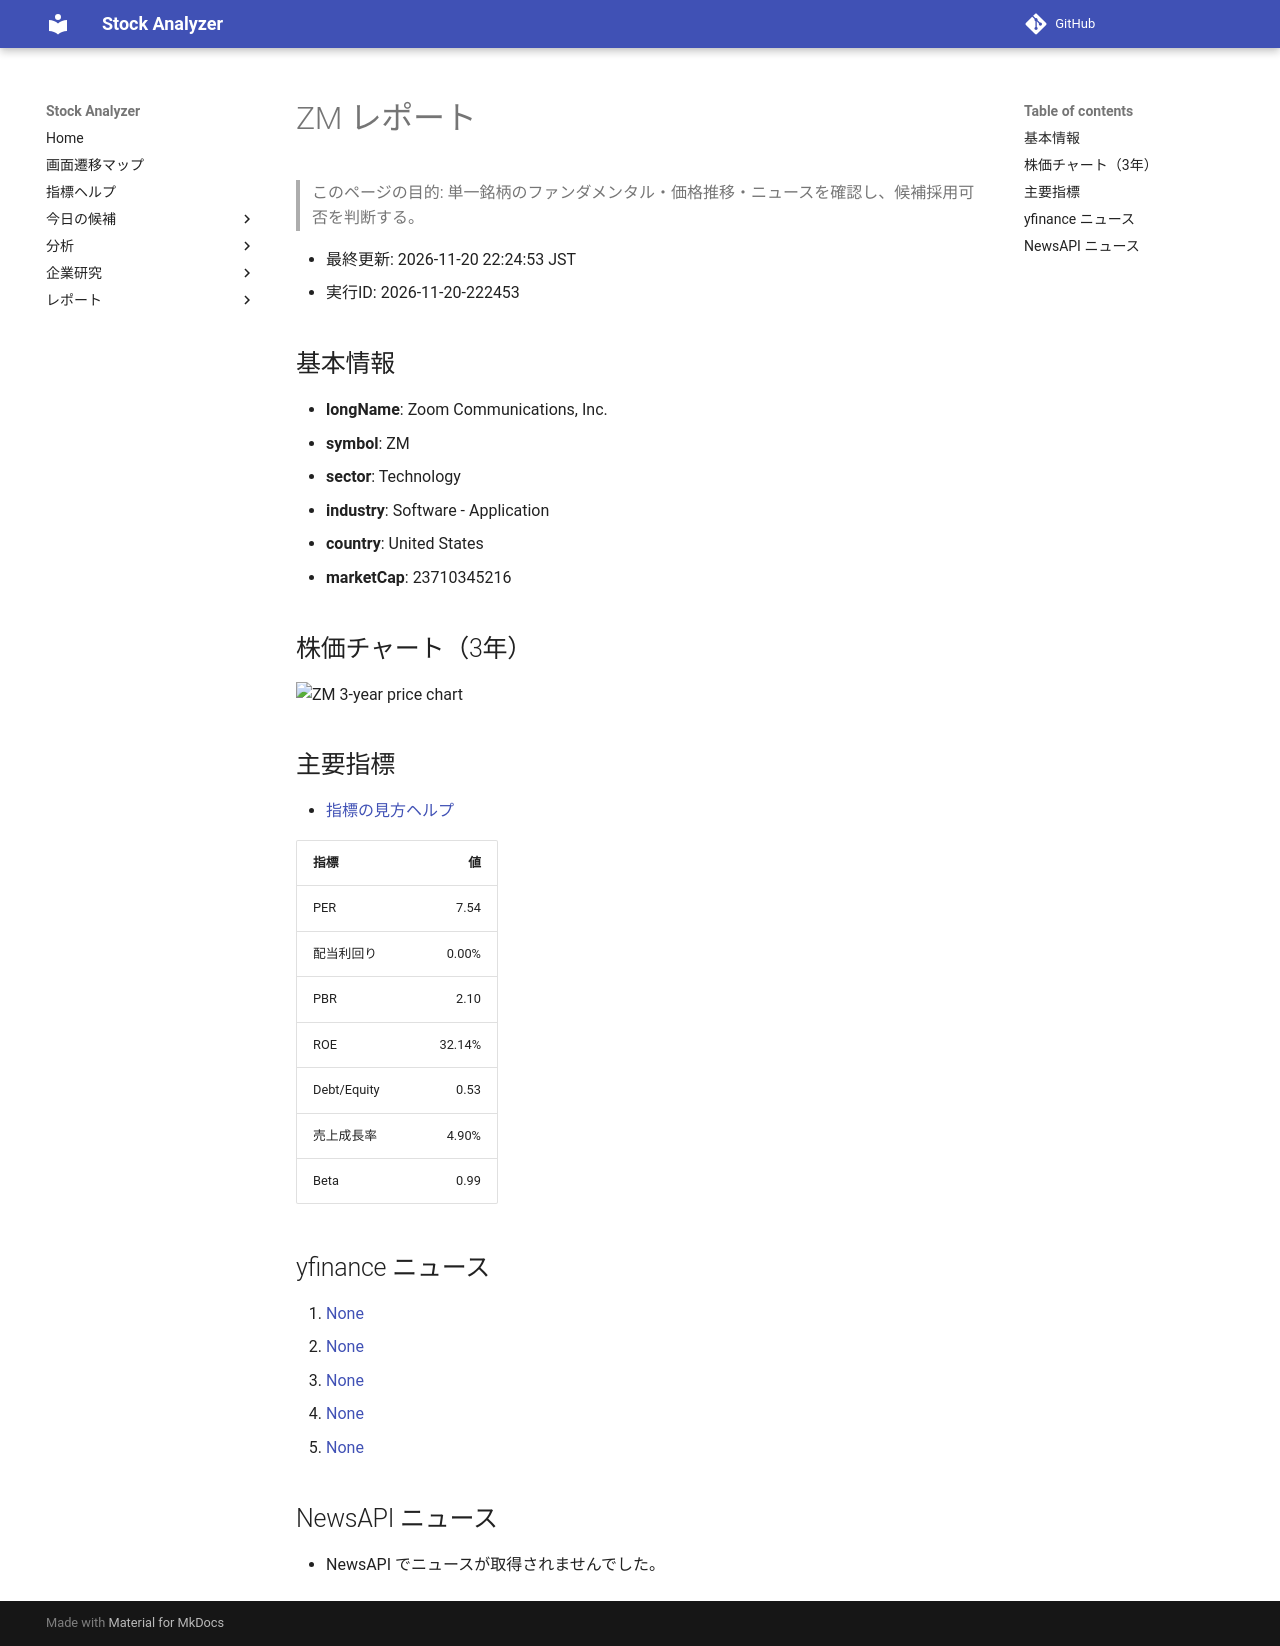

repository: Yumi-note/Making-APP · page: reports/2026-11-20/222453/ZM/index.html · generator: mkdocs

# ZM レポート

> このページの目的: 単一銘柄のファンダメンタル・価格推移・ニュースを確認し、候補採用可否を判断する。

- 最終更新: 2026-11-20 22:24:53 JST
- 実行ID: 2026-11-20-222453

## 基本情報

- **longName**: Zoom Communications, Inc.
- **symbol**: ZM
- **sector**: Technology
- **industry**: Software - Application
- **country**: United States
- **marketCap**: 23710345216

## 株価チャート（3年）

![ZM 3-year price chart](ZM_3y.png)

## 主要指標

- [指標の見方ヘルプ](../../../../indicators.md)

| 指標 | 値 |
|---|---:|
| PER | 7.54 |
| 配当利回り | 0.00% |
| PBR | 2.10 |
| ROE | 32.14% |
| Debt/Equity | 0.53 |
| 売上成長率 | 4.90% |
| Beta | 0.99 |

## yfinance ニュース

1. [None](None)
2. [None](None)
3. [None](None)
4. [None](None)
5. [None](None)

## NewsAPI ニュース

- NewsAPI でニュースが取得されませんでした。
